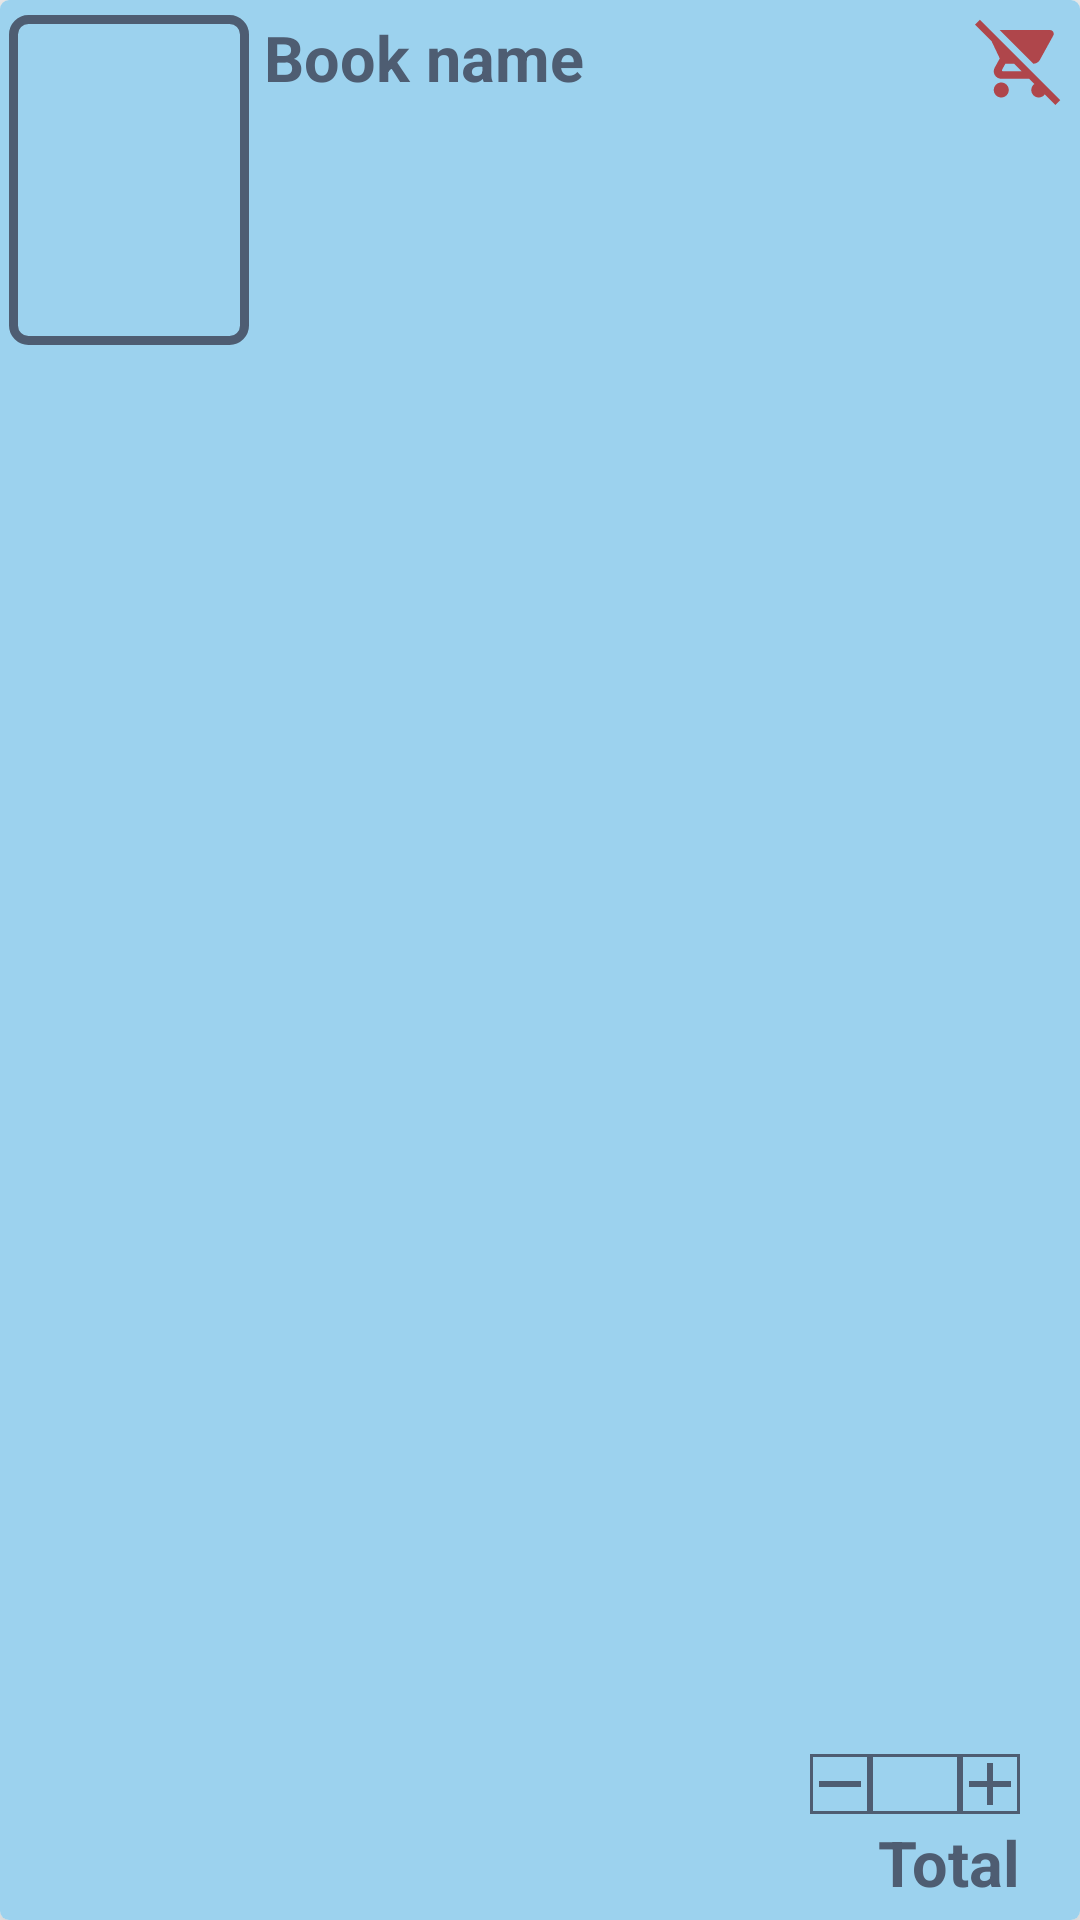

Android layout source for this screen:
<!-- AndroidManifest.xml: application theme Theme.LibrarE -->
<!-- res/layout/book_cart_items_layout.xml -->
<?xml version="1.0" encoding="utf-8"?>
<androidx.cardview.widget.CardView xmlns:android="http://schemas.android.com/apk/res/android"
    android:layout_width="match_parent"
    android:layout_height="120dp"
    xmlns:app="http://schemas.android.com/apk/res-auto"
    android:layout_marginTop="20dp"
    android:layout_marginHorizontal="15dp"
    app:cardElevation="15dp"
    app:cardCornerRadius="3dp"
    >
    <RelativeLayout
        android:layout_width="match_parent"
        android:layout_height="match_parent"
        android:paddingVertical="5dp"
        android:paddingRight="5dp"
        android:paddingLeft="1dp"
        android:background="@color/bar"
        >
        <TextView
            android:id="@+id/book_item_name_cart"
            android:layout_width="wrap_content"
            android:layout_toLeftOf="@+id/book_item_quantity_cart"
            android:layout_alignParentTop="true"
            android:layout_height="wrap_content"
            android:layout_toRightOf="@+id/book_item_image_cart"
            android:text="Book name"
            android:textSize="21sp"
            android:layout_marginLeft="5dp"
            android:layout_above="@+id/book_item_price_cart"
            android:textStyle="bold"
            android:textColor="@color/blue_logo_fontcolor"
            />
        <ImageView
            android:id="@+id/book_item_image_cart"
            android:layout_width="80dp"
            android:layout_height="110dp"
            android:layout_marginLeft="2dp"
            android:background="@drawable/buttonsquare"
        />
        <ImageButton
            android:id="@+id/removeAllItemBooksFromCart"
            android:layout_width="30dp"
            android:layout_height="30dp"
            android:background="@drawable/removefromcart"
            android:layout_alignParentEnd="true"
            android:layout_alignTop="@+id/book_item_name_cart"
            />
        <ImageButton
            android:layout_marginLeft="3dp"
            android:id="@+id/removenumberCart"
            android:layout_width="20dp"
            android:layout_height="20dp"
            android:background="@drawable/inputtext"
            android:src="@drawable/remove"
            android:layout_alignTop="@+id/book_item_quantity_cart"
            android:layout_toLeftOf="@+id/book_item_quantity_cart"
            />
        <TextView
            android:id="@+id/book_item_quantity_cart"
            android:layout_height="20dp"
            android:layout_width="30dp"
            android:textSize="15sp"
            android:layout_toLeftOf="@id/addnumberCart"
            android:background="@drawable/inputtext"
            android:paddingHorizontal="2dp"
            android:layout_above="@+id/book_item_price_cart"
            android:textAlignment="center"
            android:layout_marginBottom="2dp"/>
        <ImageButton
            android:id="@+id/addnumberCart"
            android:layout_width="20dp"
            android:layout_height="20dp"
            android:background="@drawable/inputtext"
            android:src="@drawable/add"
            android:layout_alignParentEnd="true"
            android:layout_marginRight="15dp"
            android:layout_alignTop="@+id/book_item_quantity_cart"
            />
        <TextView
            android:id="@+id/book_item_price_cart"
            android:layout_width="wrap_content"
            android:layout_height="wrap_content"
            android:layout_alignParentBottom="true"
            android:layout_alignEnd="@+id/addnumberCart"
            android:text="Total"
            android:textStyle="bold"
            android:textSize="21sp"
            android:textColor="@color/blue_logo_fontcolor"
            />
    </RelativeLayout>

</androidx.cardview.widget.CardView>
<!-- resources referenced by this layout -->
<resources>
  <color name="bar">#9cd2ee</color>
  <color name="blue_logo_fontcolor">#4E5D72</color>
  <!-- drawable add (drawable) -->
  <vector android:height="24dp" android:tint="#4E5D72"
      android:viewportHeight="24" android:viewportWidth="24"
      android:width="24dp" xmlns:android="http://schemas.android.com/apk/res/android">
      <path android:fillColor="@android:color/white" android:pathData="M19,13h-6v6h-2v-6H5v-2h6V5h2v6h6v2z"/>
  </vector>
  <!-- drawable buttonsquare (drawable) -->
  <shape xmlns:android="http://schemas.android.com/apk/res/android">
      <stroke android:color="@color/blue_logo_fontcolor" android:width="3dp"></stroke>
      <corners android:radius="5dp"></corners>
  </shape>
  <!-- drawable inputtext (drawable) -->
  <?xml version="1.0" encoding="utf-8"?>
  <shape xmlns:android="http://schemas.android.com/apk/res/android">
      <solid android:color="@color/input" ></solid>
      <stroke android:color="@color/blue_logo_fontcolor" android:width="1dp"></stroke>
  </shape>
  <!-- drawable remove (drawable) -->
  <vector android:height="24dp" android:tint="#4E5D72"
      android:viewportHeight="24" android:viewportWidth="24"
      android:width="24dp" xmlns:android="http://schemas.android.com/apk/res/android">
      <path android:fillColor="@android:color/white" android:pathData="M19,13H5v-2h14v2z"/>
  </vector>
  <!-- drawable removefromcart (drawable) -->
  <vector android:height="24dp" android:tint="#AF464B"
      android:viewportHeight="24" android:viewportWidth="24"
      android:width="24dp" xmlns:android="http://schemas.android.com/apk/res/android">
      <path android:fillColor="@android:color/white" android:pathData="M22.73,22.73L2.77,2.77 2,2l-0.73,-0.73L0,2.54l4.39,4.39 2.21,4.66 -1.35,2.45c-0.16,0.28 -0.25,0.61 -0.25,0.96 0,1.1 0.9,2 2,2h7.46l1.38,1.38c-0.5,0.36 -0.83,0.95 -0.83,1.62 0,1.1 0.89,2 1.99,2 0.67,0 1.26,-0.33 1.62,-0.84L21.46,24l1.27,-1.27zM7.42,15c-0.14,0 -0.25,-0.11 -0.25,-0.25l0.03,-0.12 0.9,-1.63h2.36l2,2L7.42,15zM15.55,13c0.75,0 1.41,-0.41 1.75,-1.03l3.58,-6.49c0.08,-0.14 0.12,-0.31 0.12,-0.48 0,-0.55 -0.45,-1 -1,-1L6.54,4l9.01,9zM7,18c-1.1,0 -1.99,0.9 -1.99,2S5.9,22 7,22s2,-0.9 2,-2 -0.9,-2 -2,-2z"/>
  </vector>
  <style name="Theme.LibrarE" parent="Theme.AppCompat.Light.NoActionBar">
          
          <item name="colorPrimary">@color/blue_logo_fontcolor</item>
          <item name="colorPrimaryVariant">@color/blue_lowerbar</item>
          <item name="colorOnPrimary">@color/white</item>
          
          <item name="colorOnSecondary">@color/bar</item>
          
          <item name="android:statusBarColor" tools:targetApi="l">?attr/colorPrimaryVariant</item>
          
      </style>
  <color name="input">#ee9dd2ee</color>
  <color name="blue_lowerbar">#1f6982</color>
  <color name="white">#FFFFFFFF</color>
</resources>
